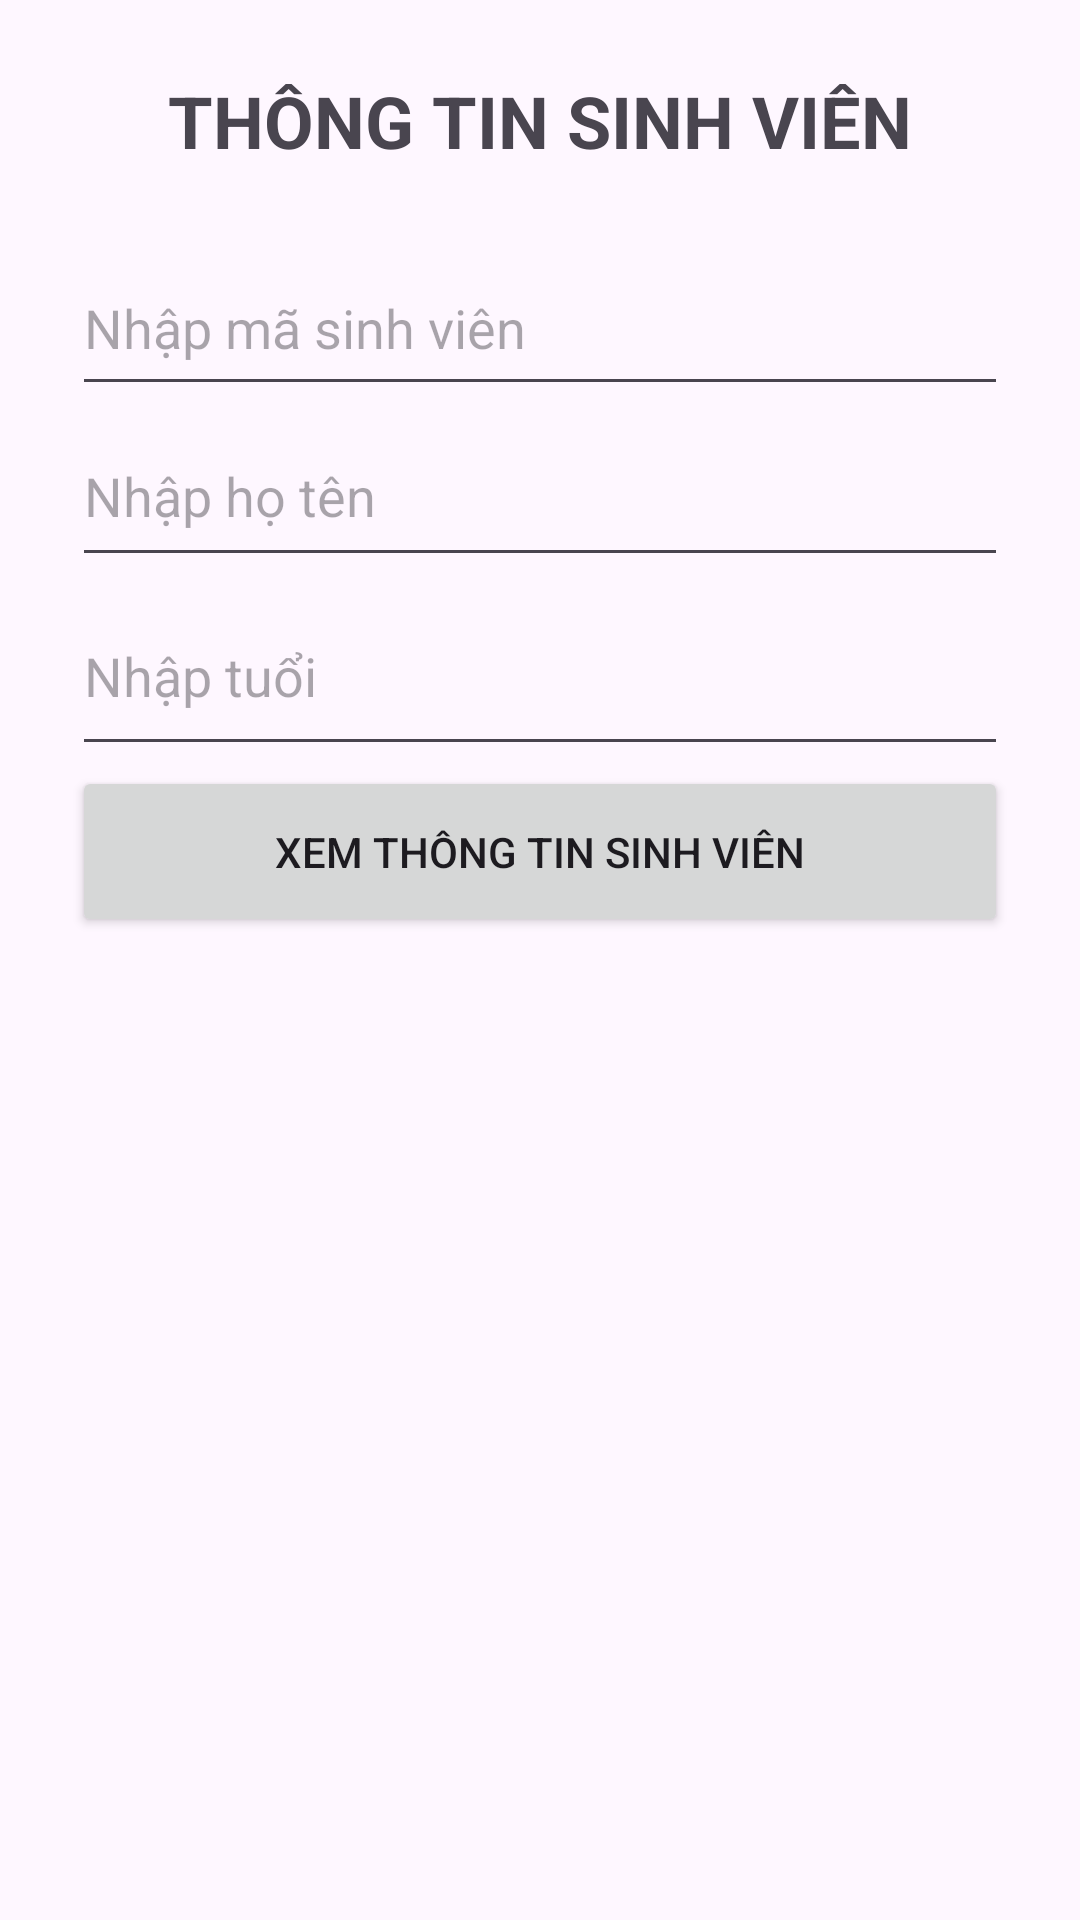

Write the Android layout XML for this screen, with the resource values it uses.
<!-- AndroidManifest.xml: application theme Theme.IntentStudentPractice -->
<!-- res/layout/activity_main.xml -->
<?xml version="1.0" encoding="utf-8"?>
<LinearLayout xmlns:android="http://schemas.android.com/apk/res/android"
    android:layout_width="match_parent"
    android:layout_height="match_parent"
    android:orientation="vertical"
    android:padding="24dp"
    android:gravity="center_horizontal">

    <TextView
        android:layout_width="wrap_content"
        android:layout_height="wrap_content"
        android:text="THÔNG TIN SINH VIÊN"
        android:textSize="24sp"
        android:textStyle="bold"
        android:layout_marginBottom="24dp" />

    <EditText
        android:id="@+id/edtMaSV"
        android:layout_width="match_parent"
        android:layout_height="55dp"
        android:hint="Nhập mã sinh viên"
        android:inputType="text" />

    <EditText
        android:id="@+id/edtHoTen"
        android:layout_width="match_parent"
        android:layout_height="57dp"
        android:hint="Nhập họ tên"
        android:inputType="textPersonName" />

    <EditText
        android:id="@+id/edtTuoi"
        android:layout_width="match_parent"
        android:layout_height="63dp"
        android:hint="Nhập tuổi"
        android:inputType="number" />

    <Button
        android:id="@+id/btnXemChiTiet"
        android:layout_width="match_parent"
        android:layout_height="57dp"
        android:text="Xem thông tin sinh viên" />

</LinearLayout>
<!-- resources referenced by this layout -->
<resources>
  <style name="Theme.IntentStudentPractice" parent="Base.Theme.IntentStudentPractice" />
  <style name="Base.Theme.IntentStudentPractice" parent="Theme.Material3.DayNight.NoActionBar">
          
          
      </style>
</resources>
